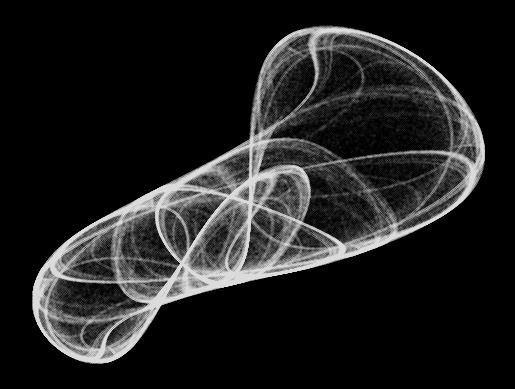

This figure's Python source:
import numpy as np
import matplotlib.pyplot as plt
import math


#Peter De Jong Attractor

#Z IS NOT REQUIRED  

# print(np.round(np.sin(2*math.pi),5))


# abcd = (-0.759,2.449,1.253,1.5)
abcd = (-0.709, 1.638, 0.452, 1.74)

def Clifford(xy, abcd):
    x, y = xy
    a, b, c, d = abcd
    
    dx = np.sin(a*y) - np.cos(b*x)
    dy = np.sin(c*x) - np.cos(d*y)
    # dz = np.sin(x)# not required
    # print(dy)
    return np.array([dx,dy])

dt = 1
steps = 500000

XY = np.empty((steps+1,2))
XY[0] = (0.0,0.)

for i in range(steps):
    XY[i+1] = Clifford(XY[i],abcd) * dt


XY = XY.T

fig,ax = plt.subplots()

fig.set_facecolor("black")

plt.plot(XY[1,:],XY[0,:],'.',color="white",alpha=0.2, markersize=0.2)
plt.axis('off')

plt.show()
